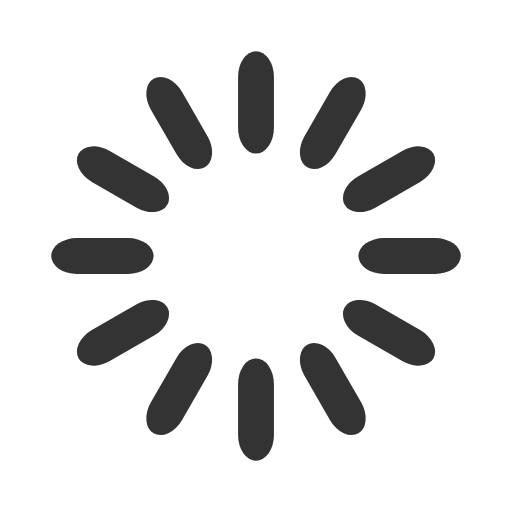
t = 0.00 s
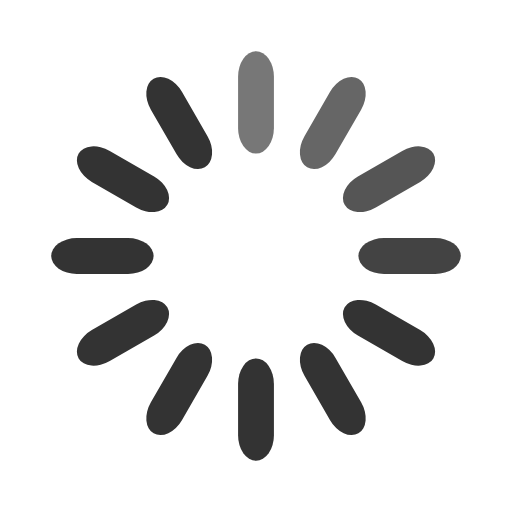
t = 0.27 s
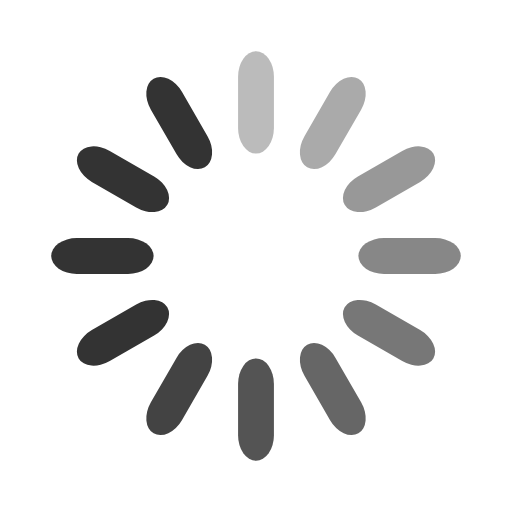
t = 0.53 s
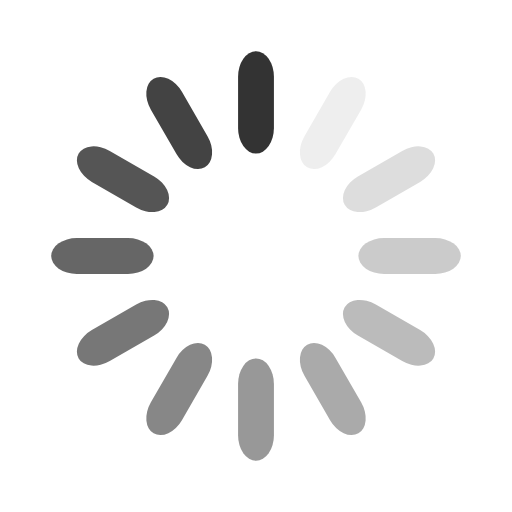
t = 0.80 s
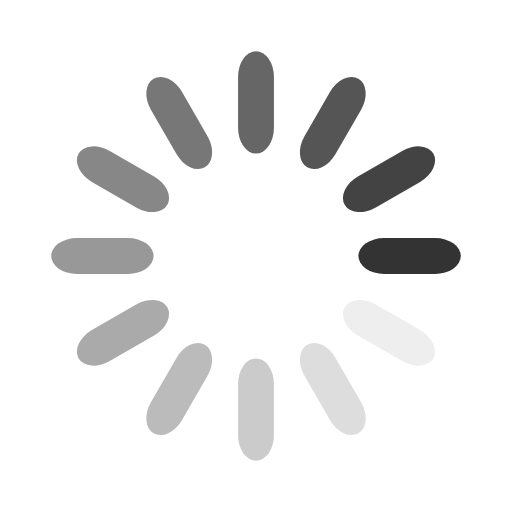
t = 1.00 s
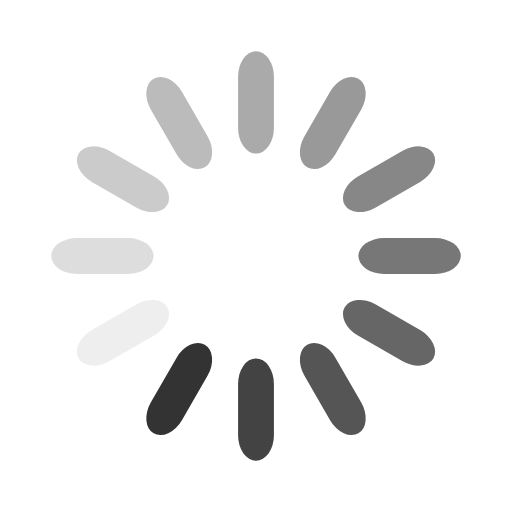
t = 1.27 s

The animated SVG that drew these frames (rendered in a browser with its animation timeline set to each time). Animation: 12 SMIL elements (animate=12); one cycle of 1.53 s, repeats indefinitely.

<svg width='90px' height='90px' xmlns="http://www.w3.org/2000/svg" viewBox="0 0 100 100" preserveAspectRatio="xMidYMid" class="uil-default"><rect x="0" y="0" width="100" height="100" fill="none" class="bk"></rect><rect  x='46.5' y='40' width='7' height='20' rx='5' ry='5' fill='#333333' transform='rotate(0 50 50) translate(0 -30)'>  <animate attributeName='opacity' from='1' to='0' dur='.8s' begin='0s' repeatCount='indefinite'/></rect><rect  x='46.5' y='40' width='7' height='20' rx='5' ry='5' fill='#333333' transform='rotate(30 50 50) translate(0 -30)'>  <animate attributeName='opacity' from='1' to='0' dur='.8s' begin='0.06666666666666667s' repeatCount='indefinite'/></rect><rect  x='46.5' y='40' width='7' height='20' rx='5' ry='5' fill='#333333' transform='rotate(60 50 50) translate(0 -30)'>  <animate attributeName='opacity' from='1' to='0' dur='.8s' begin='0.13333333333333333s' repeatCount='indefinite'/></rect><rect  x='46.5' y='40' width='7' height='20' rx='5' ry='5' fill='#333333' transform='rotate(90 50 50) translate(0 -30)'>  <animate attributeName='opacity' from='1' to='0' dur='.8s' begin='0.20000000000000004s' repeatCount='indefinite'/></rect><rect  x='46.5' y='40' width='7' height='20' rx='5' ry='5' fill='#333333' transform='rotate(120 50 50) translate(0 -30)'>  <animate attributeName='opacity' from='1' to='0' dur='.8s' begin='0.26666666666666666s' repeatCount='indefinite'/></rect><rect  x='46.5' y='40' width='7' height='20' rx='5' ry='5' fill='#333333' transform='rotate(150 50 50) translate(0 -30)'>  <animate attributeName='opacity' from='1' to='0' dur='.8s' begin='0.3333333333333333s' repeatCount='indefinite'/></rect><rect  x='46.5' y='40' width='7' height='20' rx='5' ry='5' fill='#333333' transform='rotate(180 50 50) translate(0 -30)'>  <animate attributeName='opacity' from='1' to='0' dur='.8s' begin='0.4000000000000001s' repeatCount='indefinite'/></rect><rect  x='46.5' y='40' width='7' height='20' rx='5' ry='5' fill='#333333' transform='rotate(210 50 50) translate(0 -30)'>  <animate attributeName='opacity' from='1' to='0' dur='.8s' begin='0.46666666666666673s' repeatCount='indefinite'/></rect><rect  x='46.5' y='40' width='7' height='20' rx='5' ry='5' fill='#333333' transform='rotate(240 50 50) translate(0 -30)'>  <animate attributeName='opacity' from='1' to='0' dur='.8s' begin='0.5333333333333333s' repeatCount='indefinite'/></rect><rect  x='46.5' y='40' width='7' height='20' rx='5' ry='5' fill='#333333' transform='rotate(270 50 50) translate(0 -30)'>  <animate attributeName='opacity' from='1' to='0' dur='.8s' begin='0.6s' repeatCount='indefinite'/></rect><rect  x='46.5' y='40' width='7' height='20' rx='5' ry='5' fill='#333333' transform='rotate(300 50 50) translate(0 -30)'>  <animate attributeName='opacity' from='1' to='0' dur='.8s' begin='0.6666666666666666s' repeatCount='indefinite'/></rect><rect  x='46.5' y='40' width='7' height='20' rx='5' ry='5' fill='#333333' transform='rotate(330 50 50) translate(0 -30)'>  <animate attributeName='opacity' from='1' to='0' dur='.8s' begin='0.7333333333333334s' repeatCount='indefinite'/></rect></svg>
